Run: headless pygame with SDL's dummy video driver; simulated clock (each Clock.tick advances the game by its frame time, no real sleeping); random seed 0; keys injected as events and as key.get_pressed() state; no mouse input.
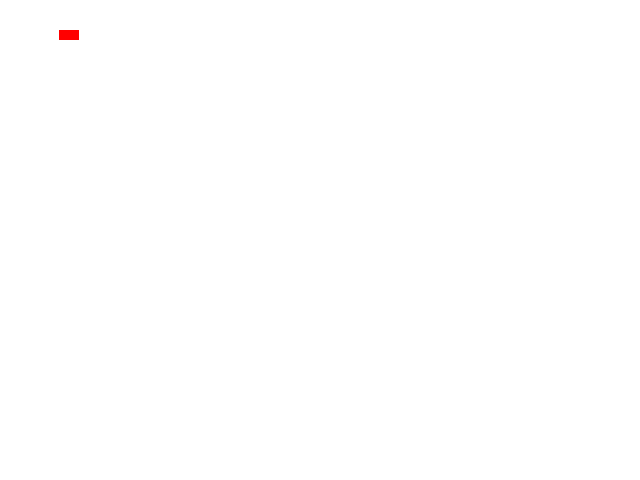
Frame 1 of 4 · flips 1–60 · no input
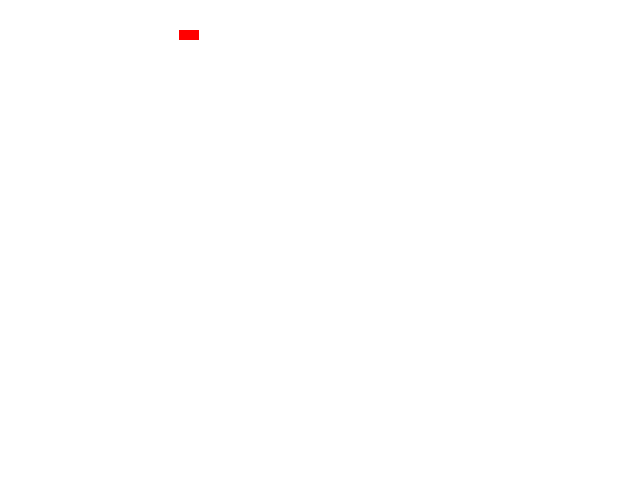
Frame 2 of 4 · flips 61–180 · tapped SPACE, RETURN · held RIGHT (→), D
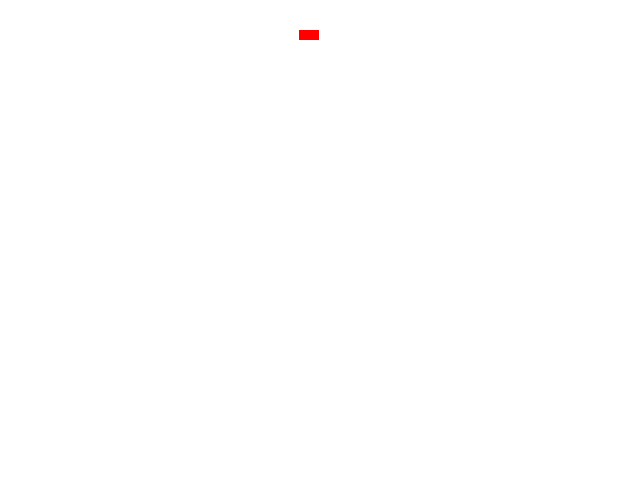
Frame 3 of 4 · flips 181–300 · held DOWN (↓), S
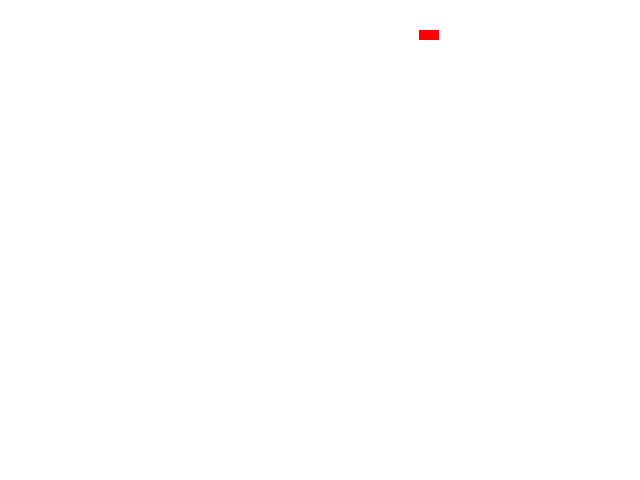
Frame 4 of 4 · flips 301–420 · held LEFT (←), A, UP (↑), W

The pygame program that drew these frames:

'''
Lokaverkefni
Hrólfur Gylfason
28/11/2018
'''
import pygame

# Litir
WHITE = (255, 255, 255)
BLACK = (0, 0, 0)
RED = (255, 0, 0)

def byrjaPygame(glugga_stærð):
    pygame.init()# Byrjar pygame

    if glugga_stærð != "f":
        window = pygame.display.set_mode(glugga_stærð)# Býr til gluggann
    else:
        window = pygame.display.set_mode((0, 0), pygame.FULLSCREEN)
    pygame.display.set_caption('Snake')# Setir titil á gluggann

    return (pygame, window)

window_size = 640, 480# Stærð glugga
pygame_tuple = byrjaPygame(window_size)
pygame = pygame_tuple[0]
window = pygame_tuple[1]
fullscreen = False

snakur_x = 0
snakur_y = 0

clock = pygame.time.Clock()
clock_ticks = 20

running = True

while running:
    for event in pygame.event.get():
        if event.type == pygame.QUIT:
            running = False
        if event.type == pygame.KEYDOWN and event.key == pygame.K_ESCAPE:# Ef ýtt er á Esc
            running = False
        if event.type == pygame.KEYDOWN and event.key == pygame.K_f:# Ef ýtt er á F til þess að skipta a milli fullscreen og ekki fullscreen
            if fullscreen is False:
                pygame.display.quit()
                pygame_tuple = byrjaPygame("f")
                pygame = pygame_tuple[0]
                window = pygame_tuple[1]
                fullscreen = True
            elif fullscreen is True:
                pygame.display.quit()
                pygame_tuple = byrjaPygame(window_size)
                pygame = pygame_tuple[0]
                window = pygame_tuple[1]
                fullscreen = False

    pygame.draw.rect(window, RED, pygame.Rect(snakur_x, 30, 20, 10))
    pygame.display.update()
    window.fill(WHITE)

    snakur_x += 1

    clock.tick(clock_ticks)

# Slekkur á pygame
pygame.quit()
